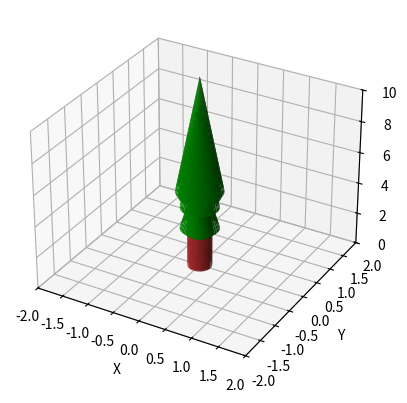

The matplotlib source for this figure:
import matplotlib.pyplot as plt
import numpy as np
from mpl_toolkits.mplot3d import Axes3D

def generate_random_tree():
    trunk_height = np.random.uniform(2, 5)
    trunk_radius = np.random.uniform(0.1, 0.3)
    
    # Ensure leaf dimensions are greater than trunk dimensions
    leaf_height = np.random.uniform(trunk_height + 1, trunk_height + 3)
    leaf_base_radius = np.random.uniform(trunk_radius + 0.2, trunk_radius + 0.5)
    
    trunk_resolution = 100
    trunk_z = np.linspace(0, trunk_height, 2)
    trunk_theta = np.linspace(0, 2*np.pi, trunk_resolution)
    trunk_theta, trunk_z = np.meshgrid(trunk_theta, trunk_z)
    trunk_x = trunk_radius * np.cos(trunk_theta)
    trunk_y = trunk_radius * np.sin(trunk_theta)
    
    leaf_resolution = 100
    leaf_z = np.linspace(trunk_height, trunk_height + leaf_height, 2)
    leaf_theta = np.linspace(0, 2*np.pi, leaf_resolution)
    leaf_theta, leaf_z = np.meshgrid(leaf_theta, leaf_z)
    leaf_radius = leaf_base_radius * (1 - leaf_z / (trunk_height + leaf_height))
    leaf_x = leaf_radius * np.cos(leaf_theta)
    leaf_y = leaf_radius * np.sin(leaf_theta)
    
    return trunk_x, trunk_y, trunk_z, leaf_x, leaf_y, leaf_z

# Create a 3D plot
fig = plt.figure()
ax = fig.add_subplot(111, projection='3d')

# Generate and plot random trees
for _ in range(5):
    trunk_x, trunk_y, trunk_z, leaf_x, leaf_y, leaf_z = generate_random_tree()
    ax.plot_surface(trunk_x, trunk_y, trunk_z, color='brown')
    ax.plot_surface(leaf_x, leaf_y, leaf_z, color='green')

# Set plot limits and labels
ax.set_xlim(-2, 2)
ax.set_ylim(-2, 2)
ax.set_zlim(0, 10)
ax.set_xlabel('X')
ax.set_ylabel('Y')
ax.set_zlabel('Z')

# Show the 3D trees
plt.show()
